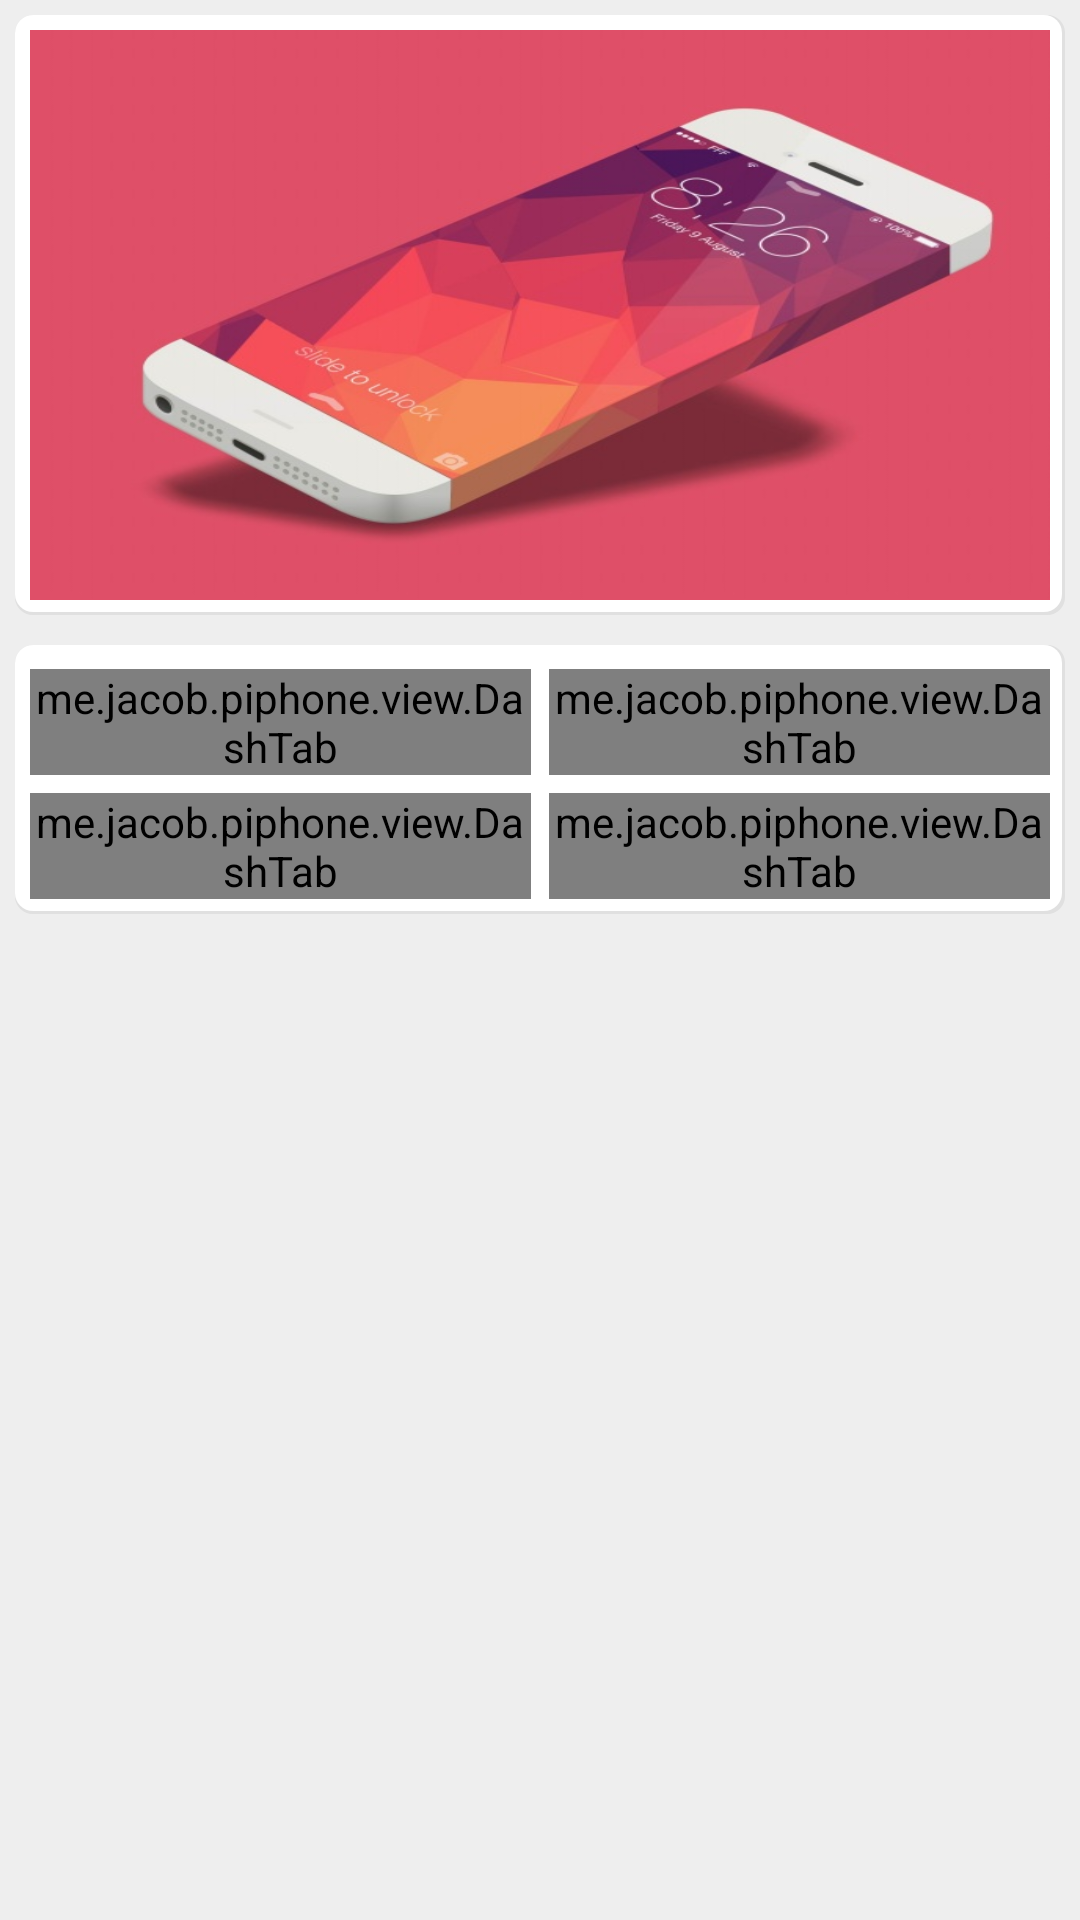

Produce the Android XML layout that renders to this screen, including the resource entries it uses.
<!-- AndroidManifest.xml: application theme AppTheme -->
<!-- res/layout/fragment_dashboard.xml -->
<?xml version="1.0" encoding="utf-8"?>
<FrameLayout xmlns:android="http://schemas.android.com/apk/res/android"
    android:layout_width="match_parent"
    android:layout_height="match_parent">


    <ScrollView
        android:id="@+id/scrollView"
        android:layout_width="match_parent"
        android:layout_height="match_parent"
        android:layout_centerHorizontal="true"
        android:layout_centerVertical="true">


        <LinearLayout
            android:layout_width="fill_parent"
            android:layout_height="fill_parent"
            android:orientation="vertical"
            android:paddingLeft="@dimen/container_padding"
            android:paddingRight="@dimen/container_padding"
            android:paddingTop="@dimen/container_padding">


            <FrameLayout
                android:background="@drawable/tab_shape"
                android:padding="@dimen/container_padding"
                android:layout_width="fill_parent"
                android:layout_height="200dp"
                android:paddingBottom="@dimen/container_padding">

                <ViewFlipper
                    android:id="@+id/viewflipper"
                    android:layout_width="fill_parent"
                    android:layout_height="fill_parent">

                    <ImageView
                        android:layout_width="fill_parent"
                        android:layout_height="fill_parent"
                        android:scaleType="fitXY"
                        android:src="@drawable/showpic0" />

                    <ImageView
                        android:layout_width="fill_parent"
                        android:layout_height="fill_parent"
                        android:scaleType="fitXY"
                        android:src="@drawable/showpic1" />

                    <ImageView
                        android:layout_width="fill_parent"
                        android:layout_height="fill_parent"
                        android:scaleType="fitXY"
                        android:src="@drawable/showpic2" />
                    <ImageView
                        android:layout_width="fill_parent"
                        android:layout_height="fill_parent"
                        android:scaleType="fitXY"
                        android:src="@drawable/showpic3" />
                </ViewFlipper>

                <TextView
                    android:id="@+id/textView2"
                    android:layout_width="10dp"
                    android:layout_height="wrap_content"
                    android:layout_gravity="top|right"
                    android:text=""
                    android:textSize="20sp"
                    android:textStyle="bold" />

            </FrameLayout>


            <LinearLayout
                android:layout_marginTop="10dp"
                android:padding="@dimen/container_padding"
                android:background="@drawable/tab_shape"
                android:layout_width="fill_parent"
                android:layout_height="fill_parent"
                android:orientation="vertical">

                <LinearLayout
                    android:layout_width="fill_parent"
                    android:layout_height="fill_parent"
                    android:orientation="horizontal"
                    android:paddingTop="3dp">


                    <me.jacob.piphone.view.DashTab xmlns:DashTab="http://schemas.android.com/apk/res-auto"
                        android:id="@+id/conn_tab"
                        android:layout_width="match_parent"
                        android:layout_height="match_parent"
                        android:layout_marginRight="3dp"
                        android:layout_weight="1"
                        DashTab:DashTab_background="@color/blue"
                        DashTab:font_aws="@string/fa_road"
                        DashTab:tab_text_button="More info"
                        DashTab:tab_text_how="TRUE"
                        DashTab:tab_text_what="Connection"></me.jacob.piphone.view.DashTab>

                    <me.jacob.piphone.view.DashTab xmlns:DashTab="http://schemas.android.com/apk/res-auto"
                        android:id="@+id/nas_tab"
                        android:layout_width="match_parent"
                        android:layout_height="match_parent"
                        android:layout_marginLeft="3dp"
                        android:layout_weight="1"
                        DashTab:DashTab_background="@color/Blue_Grey"
                        DashTab:font_aws="@string/fa_hdd_o"
                        DashTab:tab_text_button="More info"
                        DashTab:tab_text_how="ENABLE"
                        DashTab:tab_text_what="Nas"></me.jacob.piphone.view.DashTab>
                </LinearLayout>

                <LinearLayout
                    android:layout_width="fill_parent"
                    android:layout_height="fill_parent"
                    android:orientation="horizontal"
                    android:paddingTop="6dp">

                    <me.jacob.piphone.view.DashTab xmlns:DashTab="http://schemas.android.com/apk/res-auto"
                        android:id="@+id/app_tab"
                        android:layout_width="match_parent"
                        android:layout_height="match_parent"
                        android:layout_marginRight="3dp"
                        android:layout_weight="1"
                        DashTab:DashTab_background="@color/olive"
                        DashTab:font_aws="@string/fa_rocket"
                        DashTab:tab_text_button="More info"
                        DashTab:tab_text_how="0"
                        DashTab:tab_text_what="Application"></me.jacob.piphone.view.DashTab>

                    <me.jacob.piphone.view.DashTab xmlns:DashTab="http://schemas.android.com/apk/res-auto"
                        android:id="@+id/user_tab"
                        android:layout_width="match_parent"
                        android:layout_height="match_parent"
                        android:layout_marginLeft="3dp"
                        android:layout_weight="1"
                        DashTab:DashTab_background="@color/aqua"
                        DashTab:font_aws="@string/fa_user"
                        DashTab:tab_text_button="More info"
                        DashTab:tab_text_how="0"
                        DashTab:tab_text_what="User"></me.jacob.piphone.view.DashTab>
                </LinearLayout>

            </LinearLayout>
        </LinearLayout>

    </ScrollView>


</FrameLayout>
<!-- resources referenced by this layout -->
<resources>
  <color name="Blue_Grey">#607d8b</color>
  <color name="aqua">#00c0ef</color>
  <color name="blue">#0073b7</color>
  <color name="olive">#3d9970</color>
  <dimen name="container_padding">5dp</dimen>
  <!-- drawable showpic0: jpg bitmap (drawable-xhdpi, 42569 bytes) -->
  <!-- drawable showpic2: jpg bitmap (drawable-xhdpi, 102349 bytes) -->
  <!-- drawable tab_shape (drawable-xhdpi) -->
  <?xml version="1.0" encoding="UTF-8"?>
  <layer-list xmlns:android="http://schemas.android.com/apk/res/android">
  
      <item>
          android:left="2dp"
          android:top="2dp">
          <shape android:shape="rectangle" >
              <gradient
                  android:angle="270"
                  android:endColor="#0F000000"
                  android:startColor="#0F000000" />
              <corners
                  android:bottomLeftRadius="6dip"
                  android:bottomRightRadius="6dip"
                  android:topLeftRadius="6dip"
                  android:topRightRadius="6dip" />
          </shape>
      </item>
  
      
      
      <item
          android:bottom="1dp"
          android:right="1dp">
          <shape android:shape="rectangle" >
  
              <gradient
                  android:angle="270"
                  android:endColor="#ffffff"
                  android:startColor="#ffffff" />
  
              <corners
                  android:bottomLeftRadius="6dip"
                  android:bottomRightRadius="6dip"
                  android:topLeftRadius="6dip"
                  android:topRightRadius="6dip" />
          </shape>
      </item>
  
  </layer-list>
  <string name="fa_hdd_o"></string>
  <string name="fa_road"></string>
  <string name="fa_rocket"></string>
  <string name="fa_user"></string>
  <style name="AppTheme" parent="android:Theme.Holo.Light">
          
          <item name="android:windowBackground">@color/main_bg</item>
          <item name="android:actionOverflowButtonStyle">@style/ActionbarOverFlowStyle</item>
          <item name="android:actionBarStyle">@style/dashboard_actionbar_style</item>
      </style>
  <color name="main_bg">#eeeeee</color>
  <style name="ActionbarOverFlowStyle" parent="@android:style/Widget.Holo.ActionButton.Overflow">
          <item name="android:src">@drawable/ic_action_overflow</item>
      </style>
  <style name="dashboard_actionbar_style" parent="@android:style/Widget.Holo.ActionBar">
          <item name="android:background">@color/ab_background_color</item>
          <item name="android:titleTextStyle">@style/AcBar_titleStyle</item>
          
          
      </style>
  <color name="ab_background_color">#3f51b5</color>
  <style name="AcBar_titleStyle">
          <item name="android:textColor">#ffffff</item>
      </style>
</resources>
